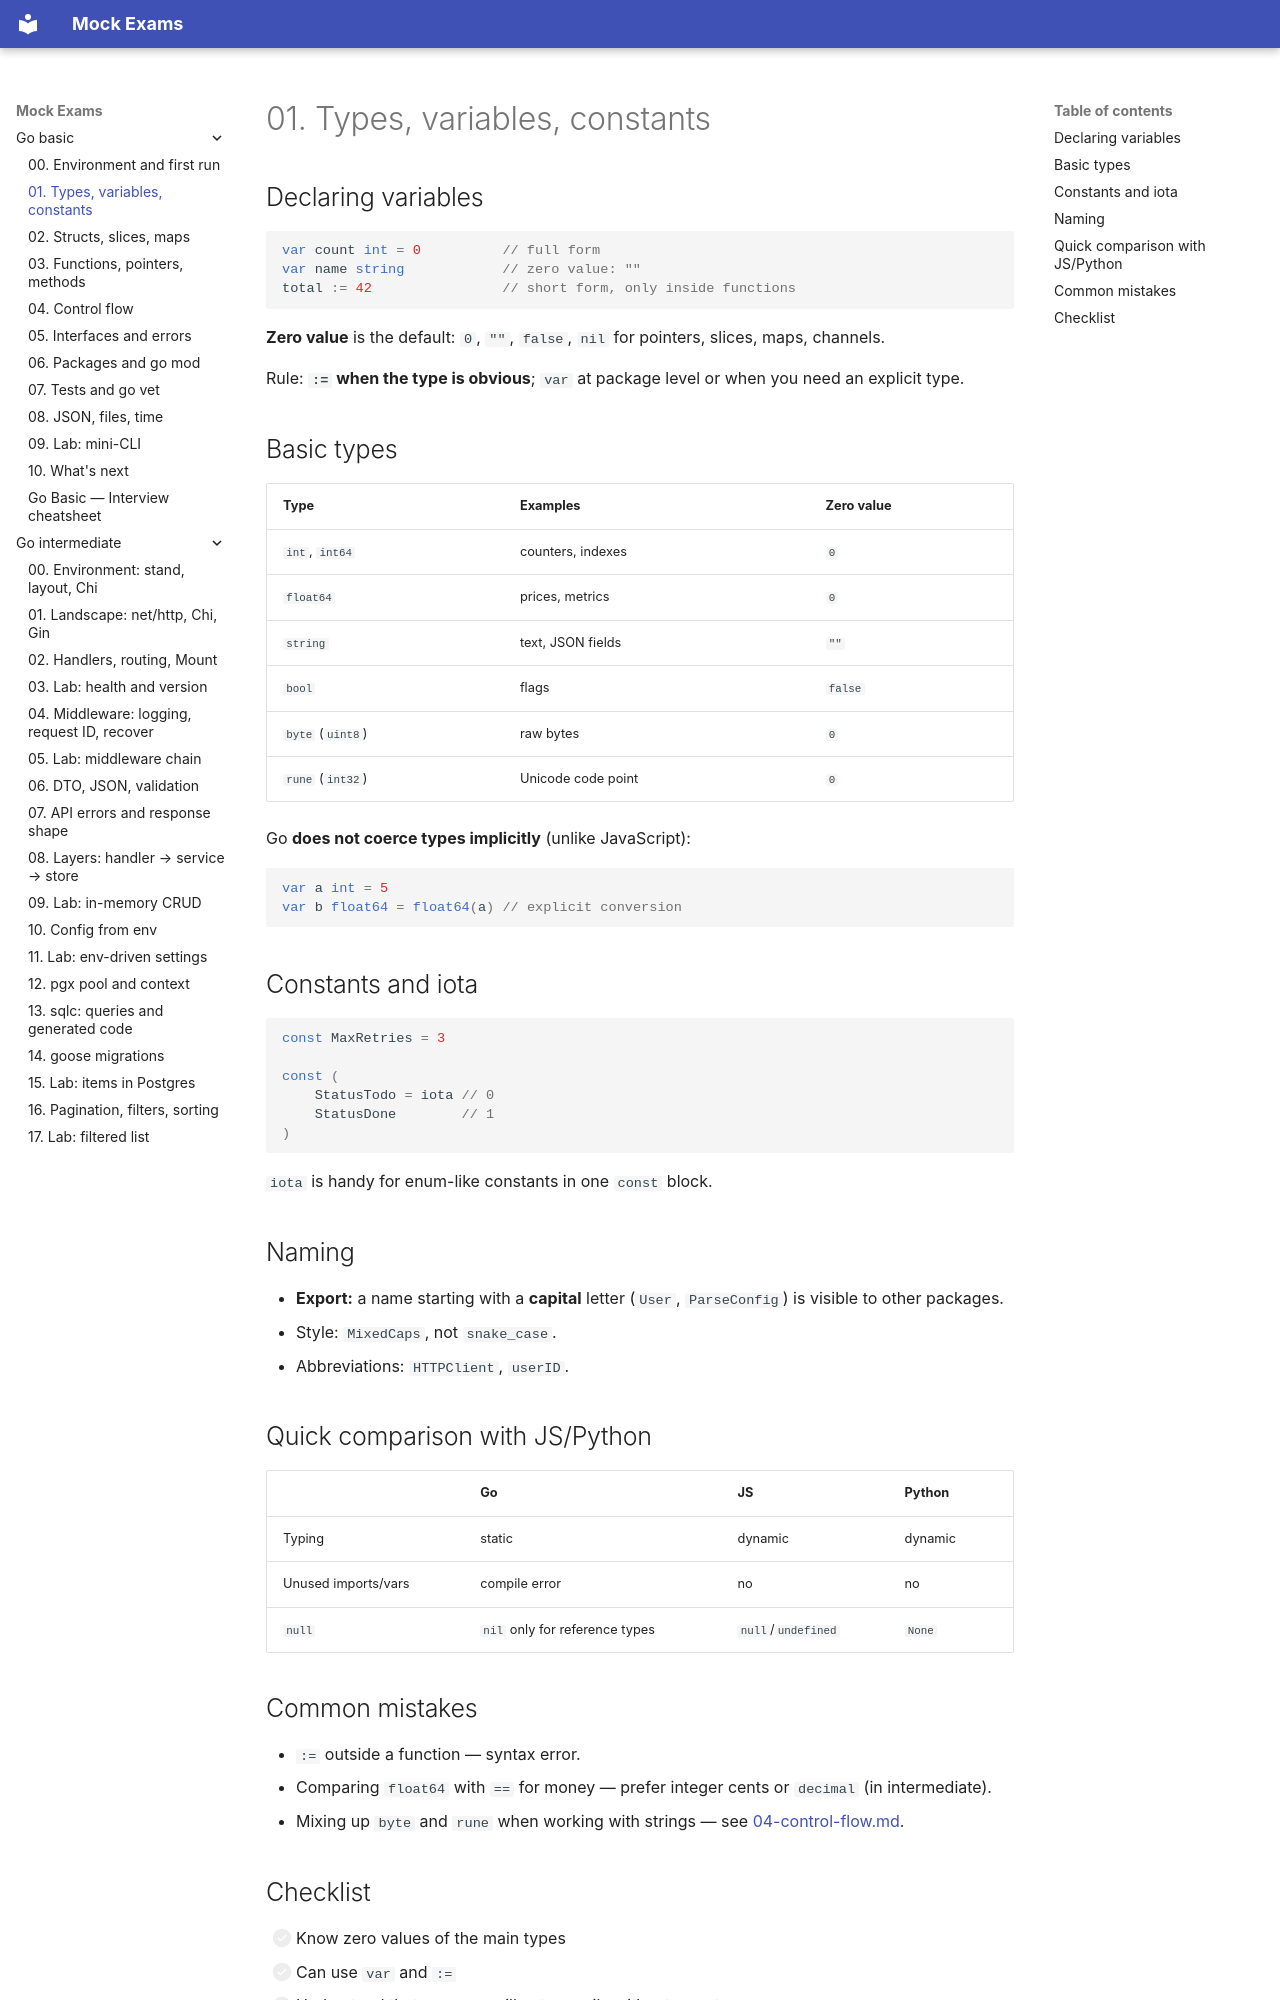

repository: FedorArbuzov/mock-exams · page: go-basic/01-types-variables/index.html · generator: mkdocs

# 01. Types, variables, constants

## Declaring variables

```go
var count int = 0          // full form
var name string            // zero value: ""
total := 42                // short form, only inside functions
```

**Zero value** is the default: `0`, `""`, `false`, `nil` for pointers, slices, maps, channels.

Rule: **`:=` when the type is obvious**; `var` at package level or when you need an explicit type.

## Basic types

| Type | Examples | Zero value |
|------|----------|------------|
| `int`, `int64` | counters, indexes | `0` |
| `float64` | prices, metrics | `0` |
| `string` | text, JSON fields | `""` |
| `bool` | flags | `false` |
| `byte` (`uint8`) | raw bytes | `0` |
| `rune` (`int32`) | Unicode code point | `0` |

Go **does not coerce types implicitly** (unlike JavaScript):

```go
var a int = 5
var b float64 = float64(a) // explicit conversion
```

## Constants and iota

```go
const MaxRetries = 3

const (
    StatusTodo = iota // 0
    StatusDone        // 1
)
```

`iota` is handy for enum-like constants in one `const` block.

## Naming

- **Export:** a name starting with a **capital** letter (`User`, `ParseConfig`) is visible to other packages.
- Style: `MixedCaps`, not `snake_case`.
- Abbreviations: `HTTPClient`, `userID`.

## Quick comparison with JS/Python

| | Go | JS | Python |
|---|-----|-----|--------|
| Typing | static | dynamic | dynamic |
| Unused imports/vars | compile error | no | no |
| `null` | `nil` only for reference types | `null`/`undefined` | `None` |

## Common mistakes

- `:=` outside a function — syntax error.
- Comparing `float64` with `==` for money — prefer integer cents or `decimal` (in intermediate).
- Mixing up `byte` and `rune` when working with strings — see [04-control-flow.md](04-control-flow.md).
